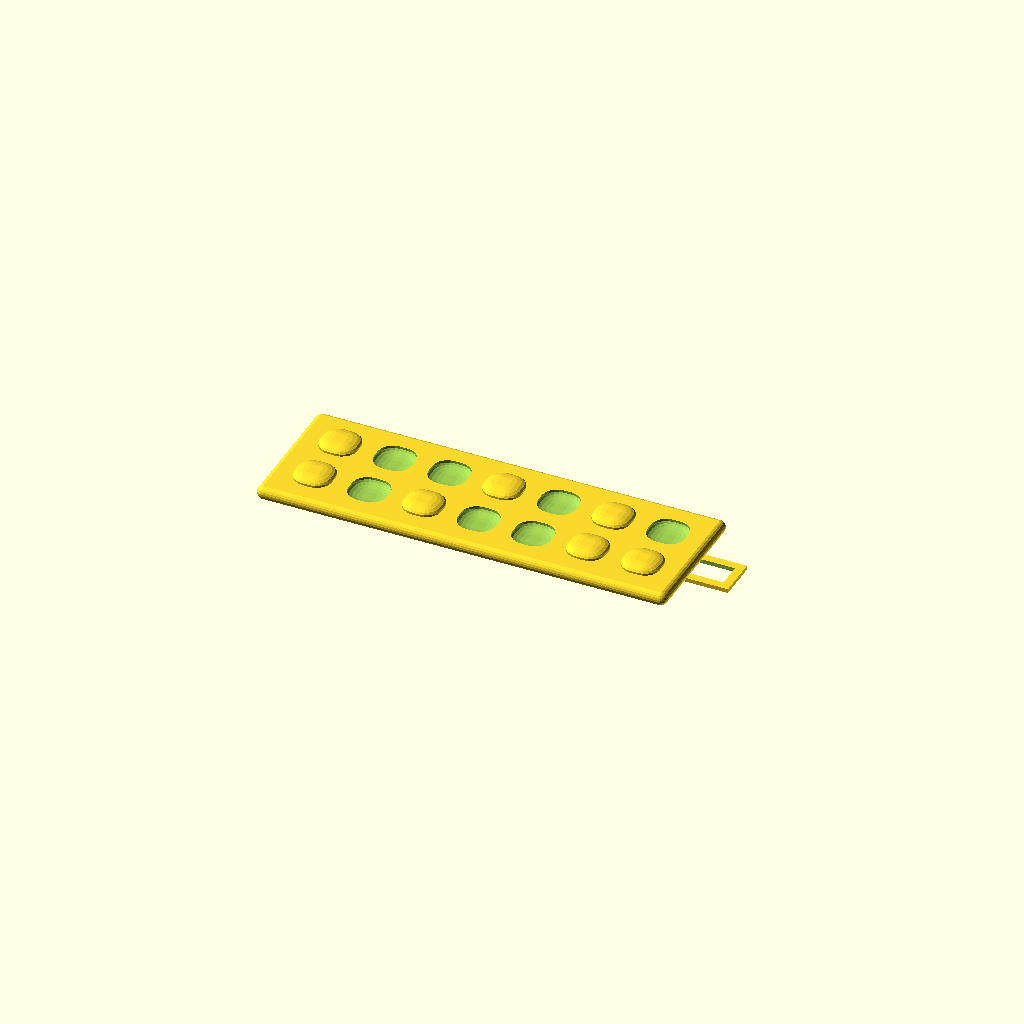
Cell 1: rendered with the file's own defaults.
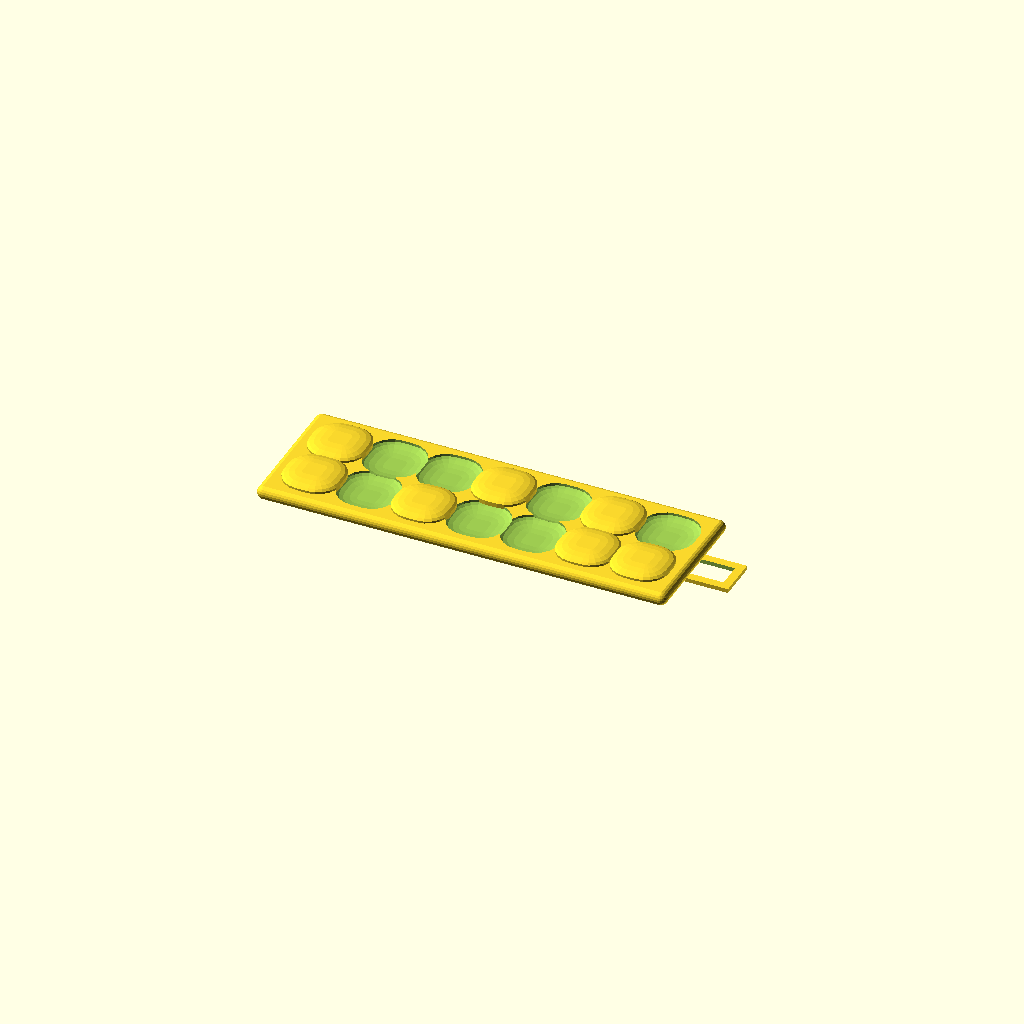
Cell 2: bit_size = 150 (everything else at default).
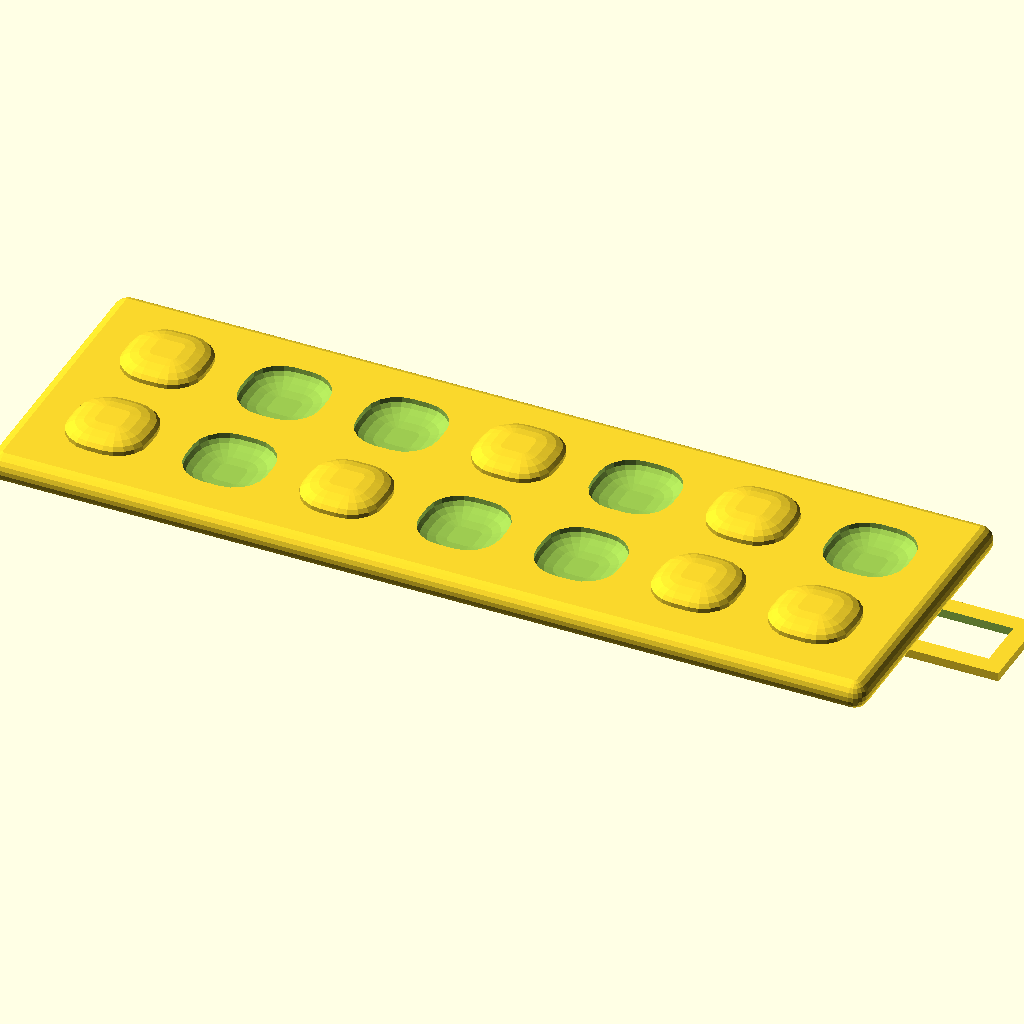
Cell 3 — base_length set to 150, the other parameters unchanged.
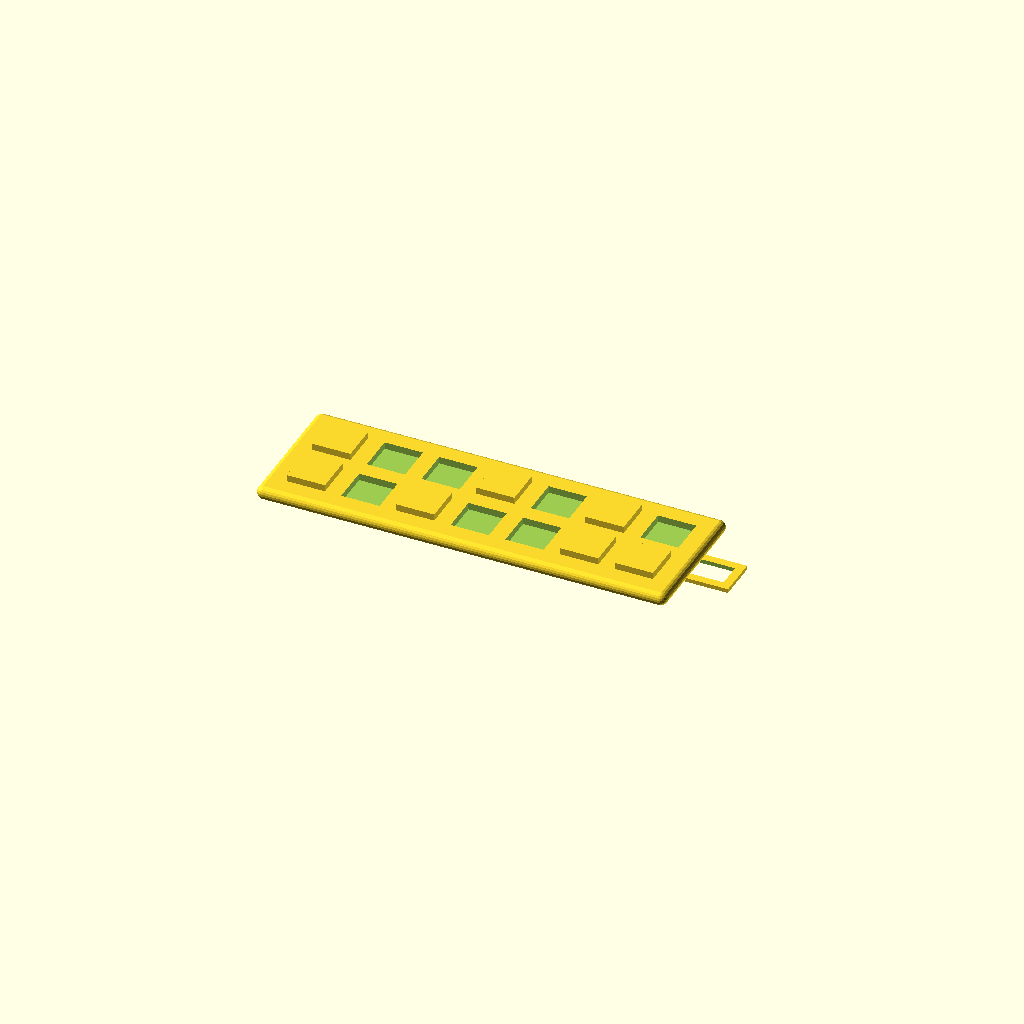
Cell 4 — bit_style set to "flat", the other parameters unchanged.
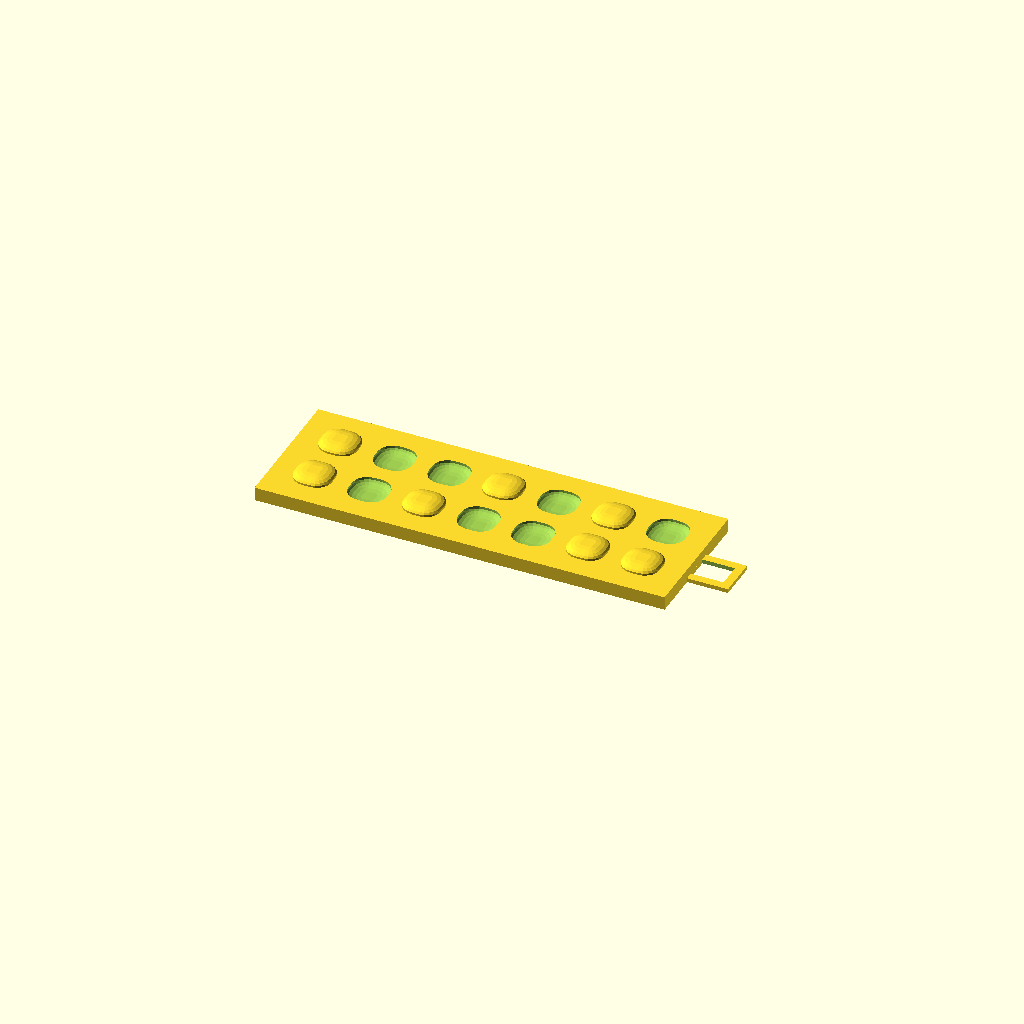
Cell 5: base_style = "flat" (everything else at default).
One fixed orthographic camera (rotation 55°, 0°, 25°; colour scheme Cornfield) for every cell.
Source of the model, linux/system/library/openscad/0983_Customizable_Binary_Nametag.scad:
// [FL_INDEX: keywords="openscad, 3d_parametric, Customizable_Binary_Nametag, csg_solid" | COT="Parametric OpenSCAD design from 3DCodeverse"]
// Title: Customizable Binary Nametag

//Characters to convert to bits
text = "JS";		

bit_style = "bevel"; //[bevel,flat,circle,hexagon,round]

base_style = "bevel"; //[bevel,flat]

//%
bit_size = 100; // [50:150]

//(in mm)
base_length = 70; //	[40:150]

bail = "side";	//[side,top,none]

//%
bail_size = 100; //[50:150]

//If yes, bits will be written from right to left
reverse_bit_direction = "no"; //[no,yes]

//Add an extra zero to make a whole byte, you know, as God intended.
extra_bit = "no"; //[no,yes]

// preview[view:south, tilt:top]

//----------------------------------------------------

TXT= text;

HEIGHT=.5*1;
BITMODE = bit_style;
BASEMODE = base_style;
BITSCALE = 1.4*bit_size/100;
NBITS=	extra_bit == "yes" ? 8 : 7;
NCHARS=len(TXT);
REVERSEBITS = reverse_bit_direction == "yes";
PENDENT=bail;
PENDENTSCALE = 1.5*bail_size/100;
SIZEMMS = base_length;

module simple_innie_outie() {
	union() {
		difference() {
			basis();
			allzeros();
		}
		allones();
	}
}

module allones() {
	for (i=[0:NCHARS-1]) {
		translate([0,line_position_y(i)]) ones(char2bits(TXT[i]));
	}
}

module allzeros() {
	for (i=[0:NCHARS-1]) {
		translate([0,line_position_y(i)]) zeros(char2bits(TXT[i]));
	}
}

module zeros(bits) {
	for (i=[0:NBITS-1]) {
		if (bits[i]=="0") {
			translate([bit_position_x(i),0,HEIGHT-0.01]) scale([BITSCALE,BITSCALE,HEIGHT]) bit();
		} 
	}
}

module ones(bits) {
	for (i=[0:NBITS-1]) {
		if (bits[i]=="1") {
			translate([bit_position_x(i),0,HEIGHT-0.01]) scale([BITSCALE,BITSCALE,HEIGHT]) bit();
		} 
	}
}

module bit() {
	if (BITMODE=="flat") {
		cube([1,1,1],center=true);

	} else if (BITMODE=="circle") {
		hull() {
		cylinder(r1=.5,r2=.4,h=0.5,center=false,$fn=30);
		translate([0,0,-.5]) cylinder(r1=.4,r2=.5,h=0.5,center=false,$fn=30);
		}

	} else if (BITMODE=="round") {
		translate([-0.2,-0.2,-0.5])
		minkowski() {
			cube([0.4,0.4,.5]);
			cylinder(r=0.3,h=.5,$fn=20);
		}
	} else if (BITMODE=="bevel") {
		translate([-0.5,-0.5,-0.5]) makebevel(1,1,1,.4);

	} else if (BITMODE=="hexagon") {
		hull() {
		cylinder(r1=.5,r2=.4,h=0.5,center=false,$fn=6);
		translate([0,0,-.5]) cylinder(r1=.4,r2=.5,h=0.5,center=false,$fn=6);
		}
	}
}

module makebevel(sx,sy,sz,r) {
	hull() {
		translate([r, 		r, 		r 	]) sphere(r=r,$fn=20);
		translate([sx-r,	r, 		r 	]) sphere(r=r,$fn=20);
		translate([r, 		sy-r,	r 	]) sphere(r=r,$fn=20);	
		translate([sx-r,	sy-r,	r 	]) sphere(r=r,$fn=20);
		translate([r, 		r, 		sz-r]) sphere(r=r,$fn=20);
		translate([sx-r,	r, 		sz-r]) sphere(r=r,$fn=20);
		translate([r, 		sy-r,	sz-r]) sphere(r=r,$fn=20);
		translate([sx-r,	sy-r,	sz-r]) sphere(r=r,$fn=20);
	}
}

module basis() {
	union() {
		if (BASEMODE == "flat") {
			cube([NBITS*2+1,NCHARS*2+1,HEIGHT]);
		} else if (BASEMODE == "bevel") {
			makebevel(NBITS*2+1,NCHARS*2+1,HEIGHT,.25);
		}
		if (PENDENT == "side") {
			translate([NBITS*2+1,(NCHARS*2+1)/2,0.01]) pendent();
		} else if (PENDENT == "top") {
			translate([(NBITS*2+1)/2,(NCHARS*2+1)-.3*PENDENTSCALE,0.01]) rotate(90) pendent();
		}

	}
}

module pendent() {
	scale([PENDENTSCALE,PENDENTSCALE,.3])
	translate([0,0,HEIGHT/2])
	difference() {
		cube([2,1,HEIGHT],center=true);
		cube([1.6,.6,HEIGHT*3],center=true);
	}
}

function bit_position_x(i) = REVERSEBITS? 1 + (NBITS-1 -i)*2 + 0.5: 1 + i*2 + 0.5 ;
function line_position_y(i) = 1.5 + (NCHARS-1-i)*2;

ascii_table= [[" ","0100000"],["!","0100001"],["\"","0100010"],["#","0100011"],["$","0100100"],["%","0100101"],["&","0100110"],["'","0100111"],["(","0101000"],[")","0101001"],["*","0101010"],["+","0101011"],[",","0101100"],["-","0101101"],[".","0101110"],["/","0101111"],["0","0110000"],["1","0110001"],["2","0110010"],["3","0110011"],["4","0110100"],["5","0110101"],["6","0110110"],["7","0110111"],["8","0111000"],["9","0111001"],[":","0111010"],[";","0111011"],["<","0111100"],["=","0111101"],[">","0111110"],["?","0111111"],["@","1000000"],["A","1000001"],["B","1000010"],["C","1000011"],["D","1000100"],["E","1000101"],["F","1000110"],["G","1000111"],["H","1001000"],["I","1001001"],["J","1001010"],["K","1001011"],["L","1001100"],["M","1001101"],["N","1001110"],["O","1001111"],["P","1010000"],["Q","1010001"],["R","1010010"],["S","1010011"],["T","1010100"],["U","1010101"],["V","1010110"],["W","1010111"],["X","1011000"],["Y","1011001"],["Z","1011010"],["[","1011011"],["\\","1011100"],["]","1011101"],["^","1011110"],["_","1011111"],["`","1100000"],["a","1100001"],["b","1100010"],["c","1100011"],["d","1100100"],["e","1100101"],["f","1100110"],["g","1100111"],["h","1101000"],["i","1101001"],["j","1101010"],["k","1101011"],["l","1101100"],["m","1101101"],["n","1101110"],["o","1101111"],["p","1110000"],["q","1110001"],["r","1110010"],["s","1110011"],["t","1110100"],["u","1110101"],["v","1110110"],["w","1110111"],["x","1111000"],["y","1111001"],["z","1111010"],["{","1111011"],["|","1111100"],["}","1111101"],["~","1111110"]];

function char2bits(c) = str(NBITS==8? "0" : "",ascii_table[search(c,ascii_table,0,0)[0][0]][1]);

//echo("NCHARS",NCHARS);
//echo(char2bits("a"));

scale(SIZEMMS/(NBITS*2+1))
translate([-(NBITS*2+1)/2, -(NCHARS*2+1)/2])
simple_innie_outie();

//cube([SIZEMMS,1,1]);
Customizer parameters (derived from the source; name, type, default, range or options):
text: string, default "JS"
bit_style: string, default "bevel", options "bevel", "flat", "circle", "hexagon", "round"
base_style: string, default "bevel", options "bevel", "flat"
bit_size: number, default 100, range 50 to 150
base_length: number, default 70, range 40 to 150
bail: string, default "side", options "side", "top", "none"
bail_size: number, default 100, range 50 to 150
reverse_bit_direction: string, default "no", options "no", "yes"
extra_bit: string, default "no", options "no", "yes"
